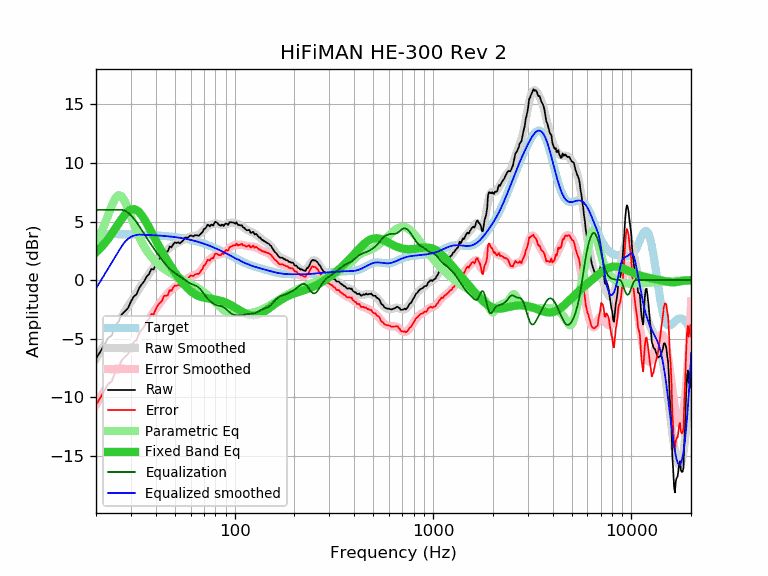

The table this chart was drawn from, first rows:
frequency, raw, error, smoothed, error_smoothed, equalization, parametric_eq, equalized_raw, equalized_smoothed, target
20, -6.72, -10.66, -6.72, -10.65, 6.00, 2.36, -0.72, -0.72, 3.93
21, -6.13, -10.06, -6.13, -10.06, 6.00, 2.71, -0.13, -0.13, 3.93
22, -5.54, -9.47, -5.56, -9.49, 6.00, 3.10, 0.46, 0.44, 3.93
23, -4.95, -8.88, -5.02, -8.95, 6.00, 3.51, 1.05, 0.98, 3.93
24, -4.72, -8.65, -4.50, -8.43, 6.00, 3.95, 1.28, 1.50, 3.93
25, -3.92, -7.84, -4.01, -7.93, 6.00, 4.39, 2.08, 1.99, 3.92
26, -3.54, -7.46, -3.53, -7.45, 6.00, 4.84, 2.46, 2.47, 3.92
27, -2.91, -6.83, -3.08, -7.00, 6.00, 5.25, 3.09, 2.92, 3.92
28, -2.66, -6.57, -2.65, -6.56, 5.92, 5.60, 3.26, 3.27, 3.91
29, -2.39, -6.30, -2.24, -6.15, 5.76, 5.87, 3.37, 3.52, 3.91
30, -1.83, -5.73, -1.84, -5.75, 5.53, 6.03, 3.70, 3.69, 3.90
31, -1.40, -5.30, -1.46, -5.36, 5.26, 6.06, 3.86, 3.80, 3.90
32, -1.22, -5.11, -1.09, -4.98, 4.95, 5.99, 3.73, 3.86, 3.89
33, -0.68, -4.57, -0.74, -4.62, 4.62, 5.80, 3.94, 3.89, 3.89
34, -0.36, -4.24, -0.40, -4.27, 4.27, 5.54, 3.91, 3.88, 3.88
35, -0.09, -3.96, -0.07, -3.94, 3.94, 5.22, 3.85, 3.87, 3.87
36, 0.31, -3.55, 0.24, -3.62, 3.62, 4.87, 3.93, 3.86, 3.86
37, 0.51, -3.35, 0.54, -3.31, 3.31, 4.50, 3.82, 3.85, 3.85
38, 0.95, -2.90, 0.83, -3.02, 3.02, 4.13, 3.97, 3.84, 3.84
39, 0.90, -2.94, 1.10, -2.74, 2.74, 3.76, 3.64, 3.83, 3.83
40, 1.33, -2.50, 1.36, -2.47, 2.47, 3.41, 3.80, 3.82, 3.82
41, 1.67, -2.14, 1.60, -2.21, 2.21, 3.07, 3.88, 3.81, 3.81
42, 1.85, -1.95, 1.84, -1.96, 1.96, 2.74, 3.81, 3.80, 3.80
43, 2.01, -1.78, 2.06, -1.73, 1.73, 2.43, 3.74, 3.79, 3.79
44, 2.42, -1.35, 2.26, -1.51, 1.51, 2.14, 3.93, 3.77, 3.77
45, 2.43, -1.33, 2.45, -1.31, 1.31, 1.86, 3.74, 3.76, 3.76
46, 2.44, -1.30, 2.61, -1.13, 1.13, 1.59, 3.57, 3.74, 3.74
47, 2.87, -0.86, 2.76, -0.97, 0.97, 1.34, 3.84, 3.73, 3.73
48, 2.79, -0.92, 2.88, -0.83, 0.83, 1.10, 3.62, 3.71, 3.71
49, 3.06, -0.63, 2.99, -0.71, 0.71, 0.87, 3.77, 3.69, 3.69
50, 3.22, -0.45, 3.08, -0.60, 0.60, 0.65, 3.82, 3.67, 3.67
51, 3.17, -0.48, 3.15, -0.50, 0.50, 0.44, 3.67, 3.65, 3.65
52, 3.23, -0.40, 3.23, -0.41, 0.41, 0.24, 3.64, 3.63, 3.63
53, 3.14, -0.47, 3.30, -0.32, 0.32, 0.06, 3.45, 3.61, 3.61
54, 3.26, -0.33, 3.37, -0.22, 0.22, -0.12, 3.48, 3.59, 3.59
55, 3.39, -0.18, 3.44, -0.13, 0.13, -0.28, 3.51, 3.57, 3.57
56, 3.62, 0.08, 3.51, -0.03, 0.03, -0.44, 3.65, 3.54, 3.54
57, 3.63, 0.11, 3.58, 0.07, -0.07, -0.58, 3.56, 3.52, 3.52
58, 3.61, 0.12, 3.64, 0.15, -0.15, -0.71, 3.45, 3.49, 3.49
59, 3.73, 0.27, 3.69, 0.23, -0.23, -0.83, 3.50, 3.46, 3.46
60, 3.82, 0.38, 3.73, 0.30, -0.30, -0.94, 3.52, 3.43, 3.43
61, 3.78, 0.37, 3.76, 0.35, -0.35, -1.04, 3.43, 3.41, 3.41
62, 3.73, 0.35, 3.77, 0.40, -0.40, -1.12, 3.33, 3.38, 3.38
63, 3.83, 0.48, 3.79, 0.44, -0.44, -1.20, 3.38, 3.35, 3.35
64, 3.83, 0.52, 3.81, 0.50, -0.50, -1.26, 3.33, 3.31, 3.31
65, 3.82, 0.54, 3.85, 0.56, -0.56, -1.32, 3.25, 3.28, 3.28
66, 3.78, 0.53, 3.90, 0.65, -0.65, -1.37, 3.13, 3.25, 3.25
67, 3.91, 0.69, 3.97, 0.76, -0.76, -1.41, 3.15, 3.21, 3.21
68, 4.02, 0.84, 4.07, 0.89, -0.89, -1.44, 3.13, 3.18, 3.18
69, 4.13, 0.98, 4.17, 1.03, -1.03, -1.47, 3.10, 3.14, 3.14
70, 4.37, 1.26, 4.28, 1.17, -1.17, -1.50, 3.20, 3.11, 3.11
71, 4.39, 1.32, 4.39, 1.32, -1.32, -1.52, 3.07, 3.07, 3.07
72, 4.54, 1.50, 4.49, 1.45, -1.45, -1.54, 3.09, 3.03, 3.03
73, 4.73, 1.73, 4.57, 1.57, -1.57, -1.55, 3.16, 3.00, 3.00
74, 4.68, 1.72, 4.64, 1.68, -1.68, -1.57, 3.00, 2.96, 2.96
75, 4.58, 1.66, 4.70, 1.78, -1.78, -1.58, 2.80, 2.92, 2.92
76, 4.73, 1.85, 4.74, 1.86, -1.86, -1.60, 2.87, 2.88, 2.88
77, 4.73, 1.89, 4.78, 1.94, -1.94, -1.61, 2.79, 2.84, 2.84
78, 4.65, 1.85, 4.81, 2.01, -2.01, -1.63, 2.64, 2.80, 2.80
79, 4.88, 2.12, 4.83, 2.07, -2.07, -1.64, 2.81, 2.76, 2.76
... 553 more rows
